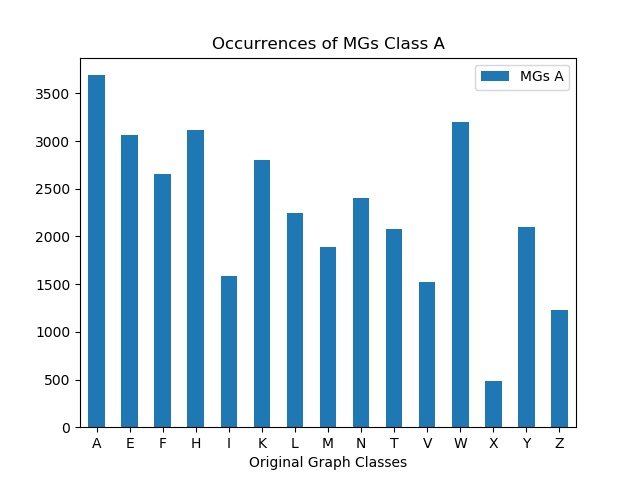

The table this chart was drawn from, first rows:
, MGs A
A, 3690
E, 3067
F, 2658
H, 3114
I, 1582
K, 2801
L, 2246
M, 1890
N, 2405
T, 2073
V, 1517
W, 3198
X, 489
Y, 2101
Z, 1227
